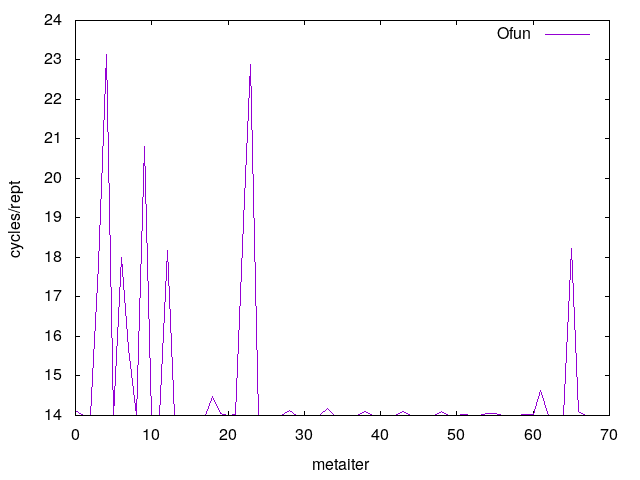

Data behind this chart, as committed beside it:
0	14.126489
1	14.01
2	14.01
3	17.82
4	23.15
5	14.01
6	18
7	15.7
8	14.01
9	20.82
10	14.01
11	14.01
12	18.19
13	14.01
14	14.01
15	14.01
16	14.01
17	14.01
18	14.48
19	14.06
20	14.01
21	14.02
22	18.91
23	22.9
24	14.01
25	14.01
26	14.01
27	14.01
28	14.14
29	14.01
30	14.01
31	14.01
32	14.01
33	14.18
34	14.01
35	14.01
36	14.01
37	14.01
38	14.09
39	14.01
40	14.01
41	14.01
42	14.01
43	14.1
44	14.01
45	14.01
46	14.01
47	14.01
48	14.1
49	14.01
50	14.01
51	14.02
52	14.01
53	14.01
54	14.06
55	14.05
56	14.01
57	14.01
58	14.01
59	14.02
60	14.02
... 10 more rows
